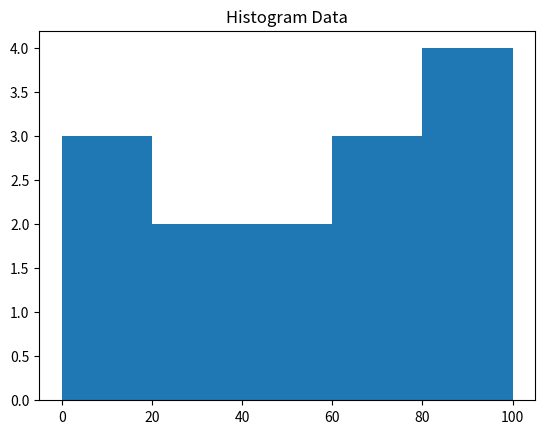

Reproduce this figure in Python.
import numpy
from matplotlib import pyplot

data = numpy.array([20,50,10,87,88,19,94,54,24,11,89,65,79,75])
pyplot.hist(data,bins=[0,20,40,60,80,100])
pyplot.title('Histogram Data')
pyplot.show()